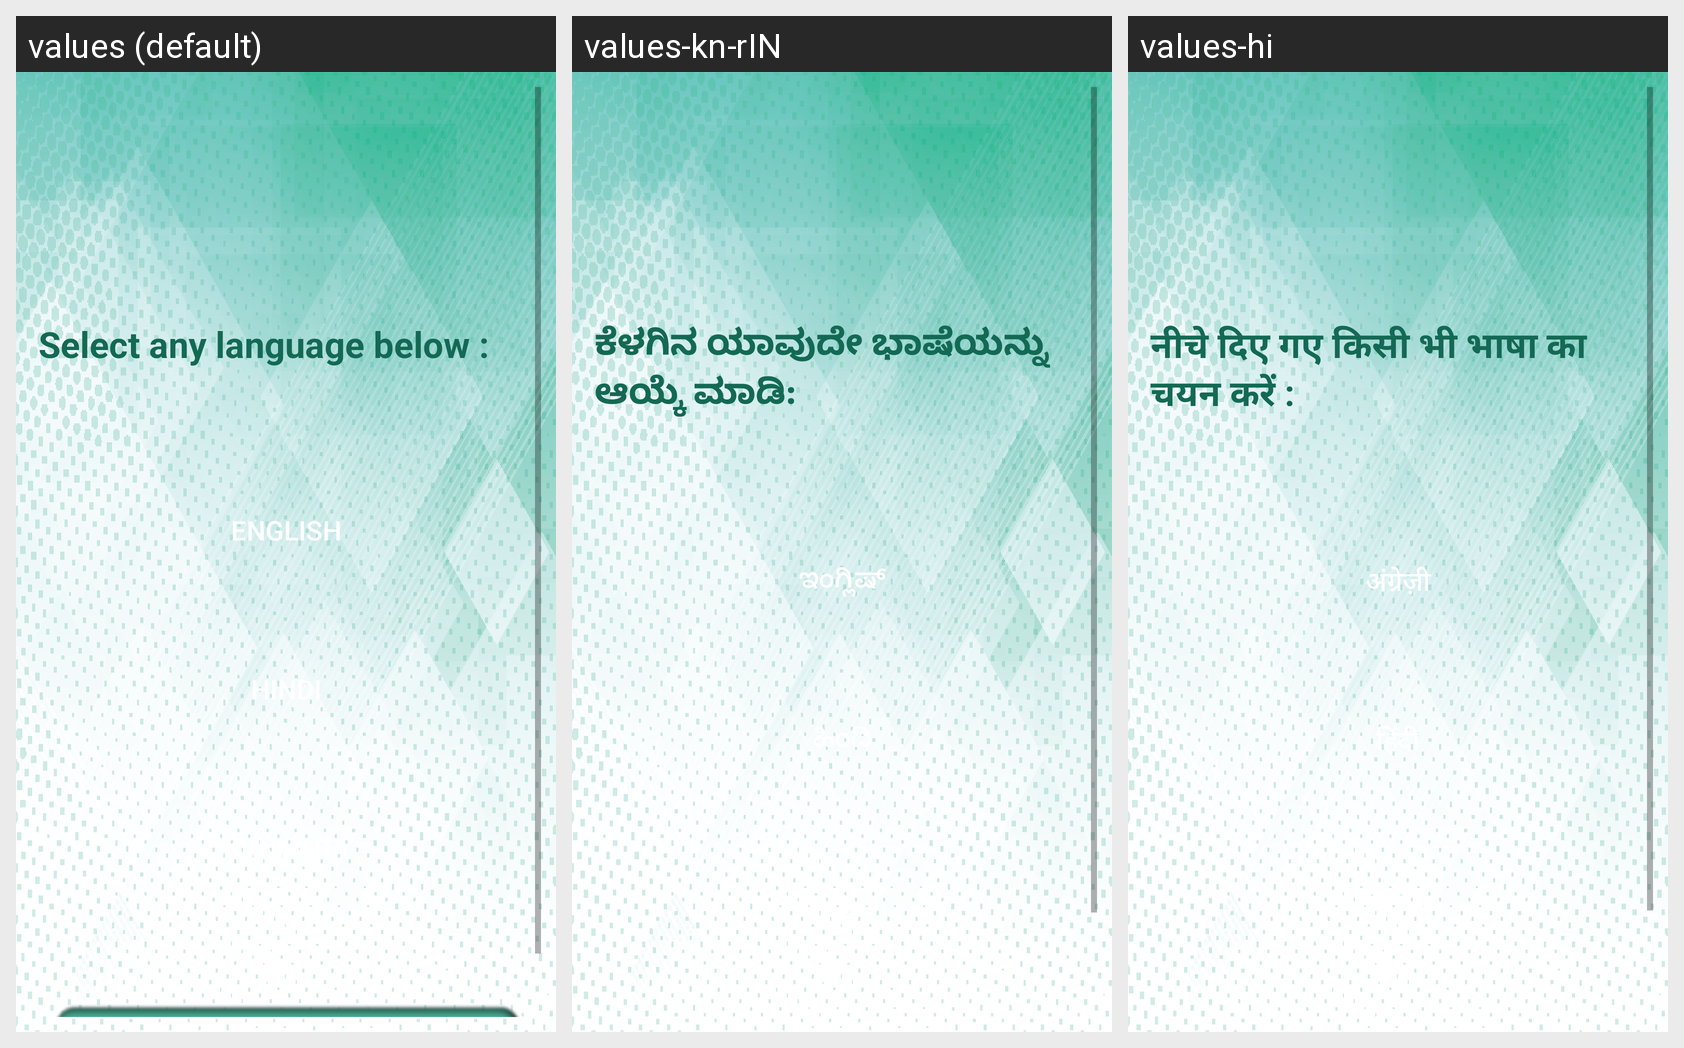

Strings drawn on this Android screen and how each of the app's shown locales translates them:
Android screen res/layout/language.xml rendered under 3 locales, left to right: values (default), values-kn-rIN, values-hi. Device: Nexus 5 (rendered at 1080×1920; each locale shown at half size, 540×960, under a caption strip naming it); theme AppTheme.
Strings drawn on this screen, with the default value and each locale's value (text and hints the layout hard-codes, and strings that could not be matched under every locale, appear in the picture but are not listed):

tap_text
  values: Select any language below :
  values-kn-rIN: ಕೆಳಗಿನ ಯಾವುದೇ ಭಾಷೆಯನ್ನು ಆಯ್ಕೆ ಮಾಡಿ:
  values-hi: नीचे दिए गए किसी भी भाषा का चयन करें :

btn_en
  values: English
  values-kn-rIN: ಇಂಗ್ಲಿಷ್
  values-hi: अंग्रेज़ी

btn_hi
  values: Hindi
  values-kn-rIN: ಹಿಂದಿ
  values-hi: हिंदी

btn_ka
  values: Kannada
  values-kn-rIN: ಕನ್ನಡ
  values-hi: कन्नड़
